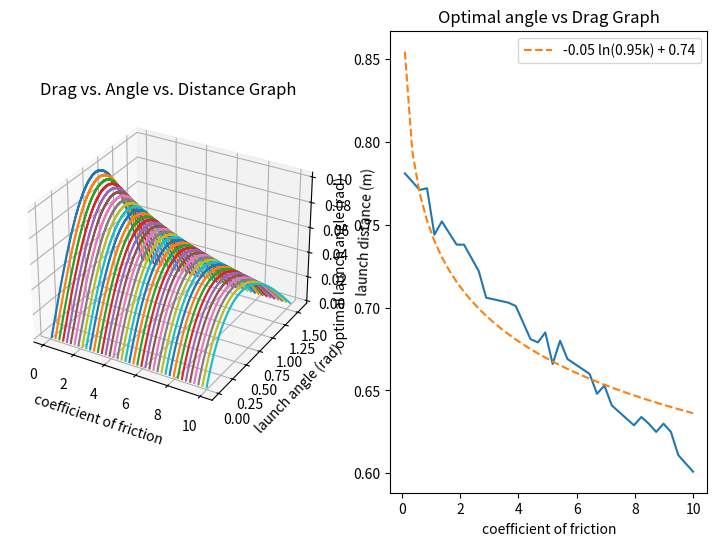

Python code for this plot:
import numpy as np
import matplotlib.pyplot as plt
from math import *
from scipy.optimize import curve_fit

G = 9.81
E = np.e
PI = pi
STEP = 0.001

def integrate(f, a, b, step=STEP):
    return sum([f(x) * step for x in np.arange(a, b, step)])

def upper_bound(f, a, bound, step=STEP):
    intg = 0
    x = a

    while intg < bound:
        intg += f(x) * step
        x += step

    return x

def solve(theta, speed, M, K):
    # the initial horizontal velocity
    vx_i = speed * cos(theta)
    # the initial vertical velocity
    vy_i = speed * sin(theta)
    
    # velocity equation for v_y(t) > 0
    vy_p = lambda t: (M/K) * (abs(G + K*vy_i/M) / E**(K*t/M) - G)
    # velocity equation for v_y(t) < 0 
    vy_n = lambda t: (M/K) * (abs(K*vy_i/M - G) * E**(K*t/M) + G)
    # velocity equation for v_x(t)
    vx = lambda t: (M/K) * abs(K*vx_i/M) / E**(K*t/M)

    # calculate the time 't1' it takes to reach the vertex of the curve
    t1 = (M / K) * log(abs(G + K*vy_i/M) / G)
    # calculate the height reached by the particle in time 't1'
    H = integrate(vy_p, 0, t1)
    # calculate the time 't2' it takes for the particle to fall back down
    t2 =  upper_bound(vy_n, t1, -H) 
    # integrate the horizontal displacement over the air time 't1 + t2'
    distance = integrate(vx, 0, t1 + t2)

    return distance

def run(theta, speed, M, K):
    p = [0, 0]
    v = [speed * cos(theta), speed * sin(theta)]

    while True:
        if p[1] < 0 and v[1] < 0:
            break

        Rx = v[0] * K
        Ry = v[1] * K

        F = [-Rx, -G*M - Ry]

        v[0] += F[0] / M * STEP
        v[1] += F[1] / M * STEP

        p[0] += v[0] * STEP
        p[1] += v[1] * STEP
    
    return p[0]

def graph():
    M = 1
    V = 1
    SAMPLES = 40

    fig = plt.figure(figsize=(9, 6))

    ax1 = fig.add_subplot(1, 2, 1, projection='3d')
    ax1.set_ylabel('launch angle (rad)')
    ax1.set_zlabel('launch distance (m)')
    ax1.set_xlabel('coefficient of friction')

    ax1.set_title('Drag vs. Angle vs. Distance Graph')


    MAX_Ts = []
    Ks = []

    for k in np.linspace(0.1, 10.0, num=SAMPLES):
        Ts = []
        Ds = []

        max_t = 0
        max_d = 0

        for t in np.arange(0, PI/2, STEP):
            d = solve(t, V, M, k)
            
            if d > max_d:
                max_d = d
                max_t = t

            Ts += [t]
            Ds += [d]

        MAX_Ts += [max_t]
        Ks += [k]

        ax1.plot(Ts, Ds, zs=k, zdir='x')


    ax2 = fig.add_subplot(1, 2, 2)
    ax2.set_xlabel('coefficient of friction')
    ax2.set_ylabel('optimal launch angle (rad)')
    ax2.plot(Ks, MAX_Ts)

    fun = lambda x, a, b, c: a * np.log(b*x) + c

    [a, b, c], _ = curve_fit(fun, Ks, MAX_Ts)

    ax2.annotate(f'Curve Fit: f(k) = {a}ln({b}k) + {c}', xy=(3.3, 1))

    Os = [fun(k, a, b, c) for k in Ks]    

    ax2.plot(Ks, Os, '--', label=f'{a:0.2f} ln({b:0.2f}k) + {c:0.2f}')

    ax2.set_title('Optimal angle vs Drag Graph')
    ax2.legend(loc='best')
 
    plt.show()

graph()
